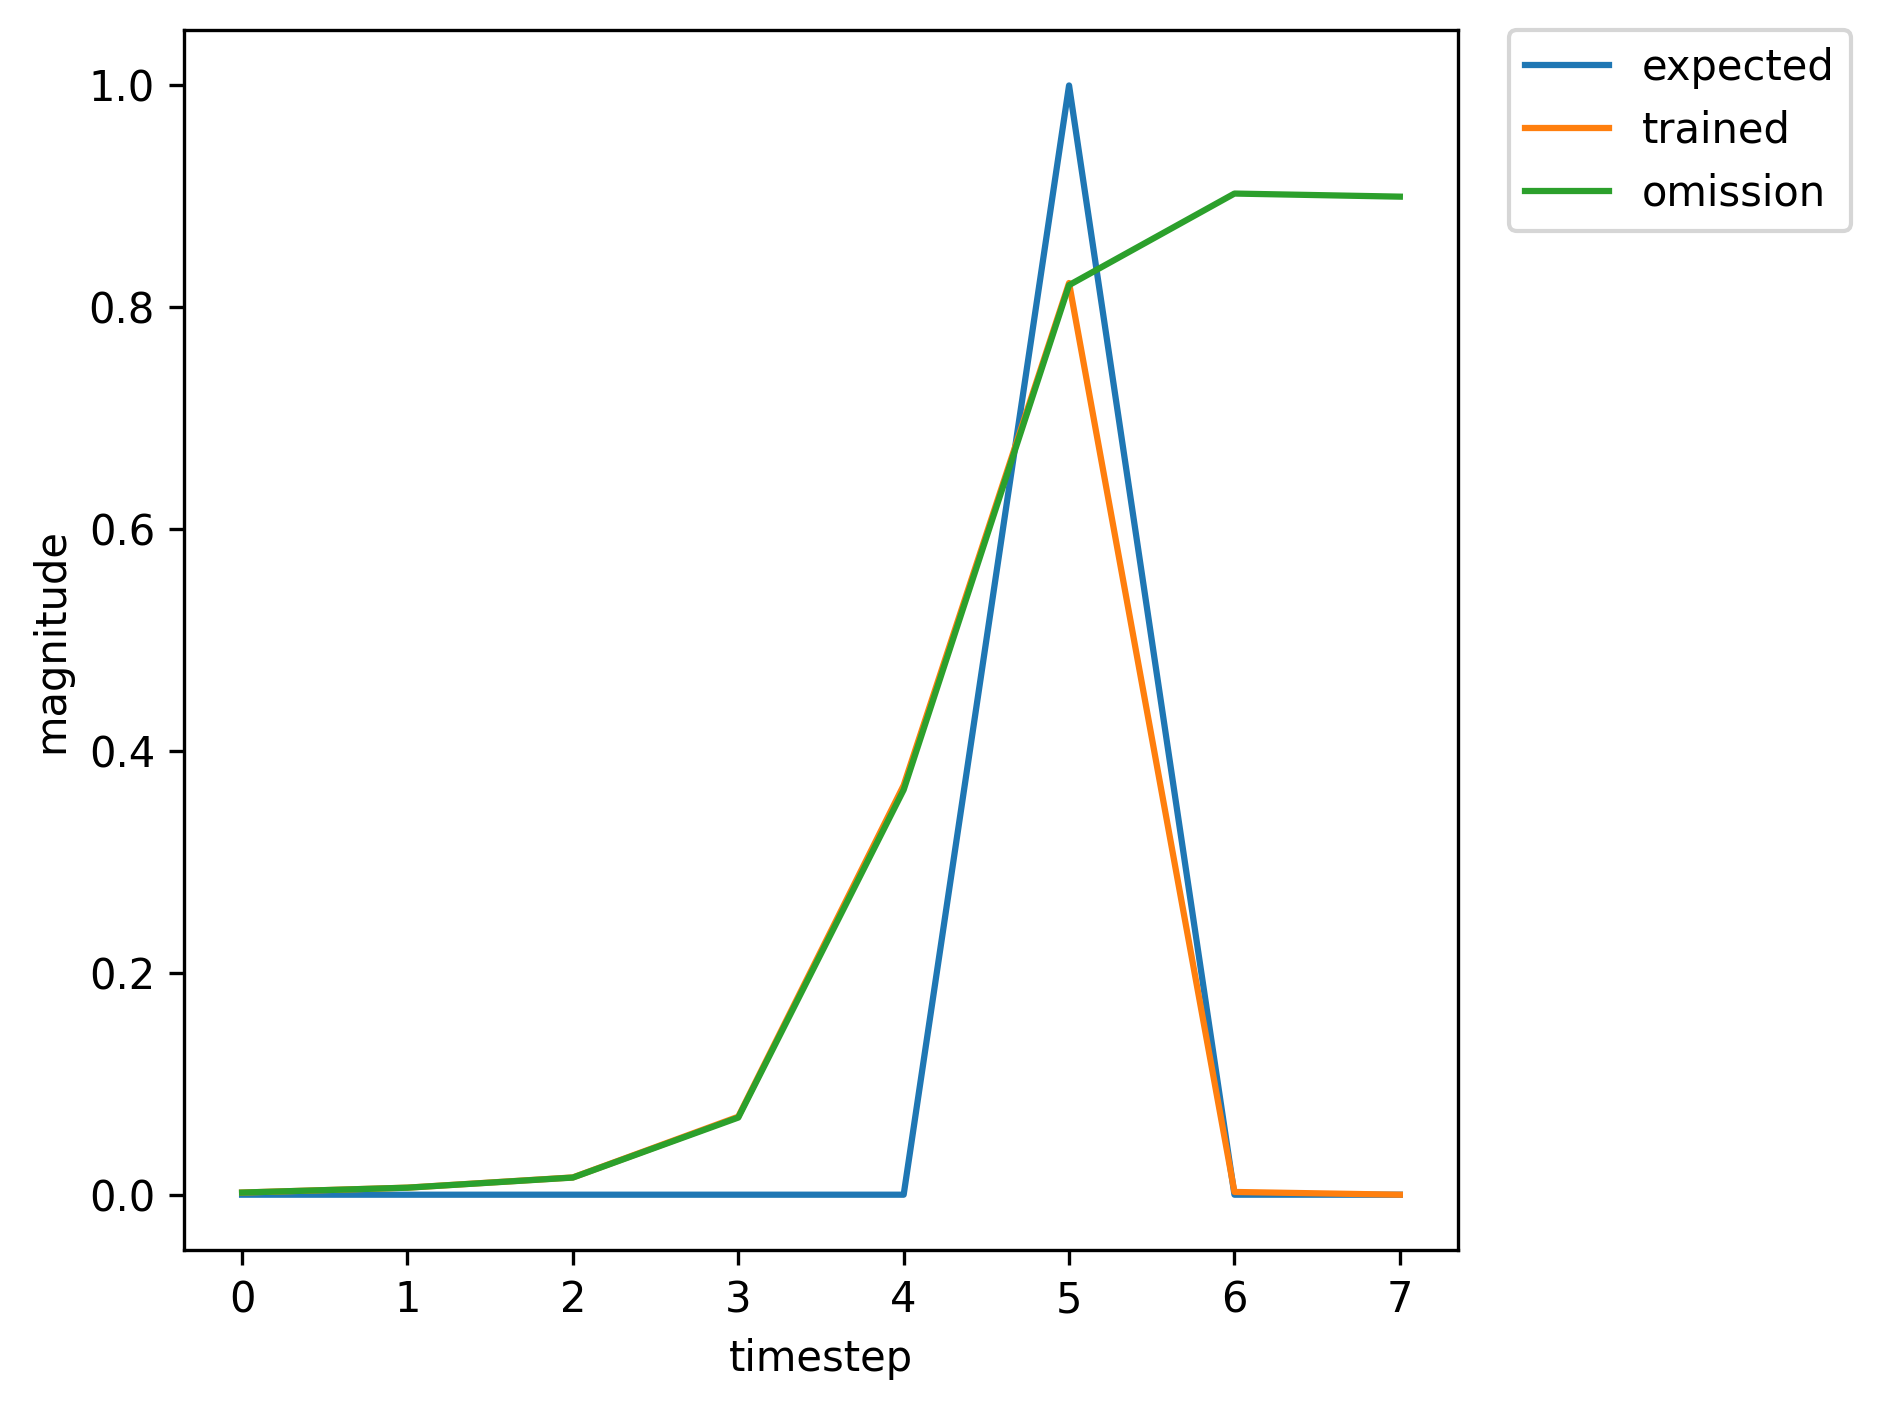

Source data for this figure (header and first rows):
, input, expected_output, network_output
0, 1.0, 0, 0.005155
1, 0.0, 0, 0.03223
2, 0.0, 0, 0.129
3, 0.0, 0, 0.5983
4, 0.0, 0, 0.8878
5, 2.0, 1, 0.9135
6, 0.0, 0, 0.003685
7, 1.0, 0, 0.001614
8, 0.0, 0, 0.003686
9, 0.0, 0, 0.008666
10, 0.0, 0, 0.03429
11, 0.0, 0, 0.1623
12, 2.0, 1, 0.5955
13, 0.0, 0, 0.001444
14, 1.0, 0, 0.00188
15, 0.0, 0, 0.007106
16, 0.0, 0, 0.01815
17, 0.0, 0, 0.08593
18, 0.0, 0, 0.446
19, 2.0, 1, 0.8517
20, 0.0, 0, 0.002912
21, 1.0, 0, 0.001941
22, 0.0, 0, 0.006136
23, 0.0, 0, 0.01481
24, 0.0, 0, 0.06579
25, 0.0, 0, 0.3448
26, 2.0, 1, 0.8095
27, 0.0, 0, 0.002344
28, 0.0, 0, 0.001928
29, 1.0, 0, 0.002095
30, 0.0, 0, 0.006716
31, 0.0, 0, 0.01642
32, 0.0, 0, 0.07392
33, 0.0, 0, 0.3827
34, 2.0, 1, 0.8264
35, 0.0, 0, 0.002502
36, 0.0, 0, 0.001913
37, 1.0, 0, 0.002056
38, 0.0, 0, 0.006416
39, 0.0, 0, 0.01559
40, 0.0, 0, 0.06945
41, 0.0, 0, 0.3604
42, 2.0, 1, 0.8161
43, 1.0, 0, 0.002388
44, 0.0, 0, 0.01046
45, 0.0, 0, 0.01958
46, 0.0, 0, 0.07792
47, 0.0, 0, 0.3929
48, 2.0, 1, 0.8304
49, 1.0, 0, 0.00258
50, 0.0, 0, 0.0115
51, 0.0, 0, 0.02119
52, 0.0, 0, 0.08359
53, 0.0, 0, 0.4153
54, 2.0, 1, 0.8382
55, 0.0, 0, 0.002675
56, 0.0, 0, 0.001925
57, 1.0, 0, 0.002058
58, 0.0, 0, 0.006416
59, 0.0, 0, 0.01559
... 312 more rows
